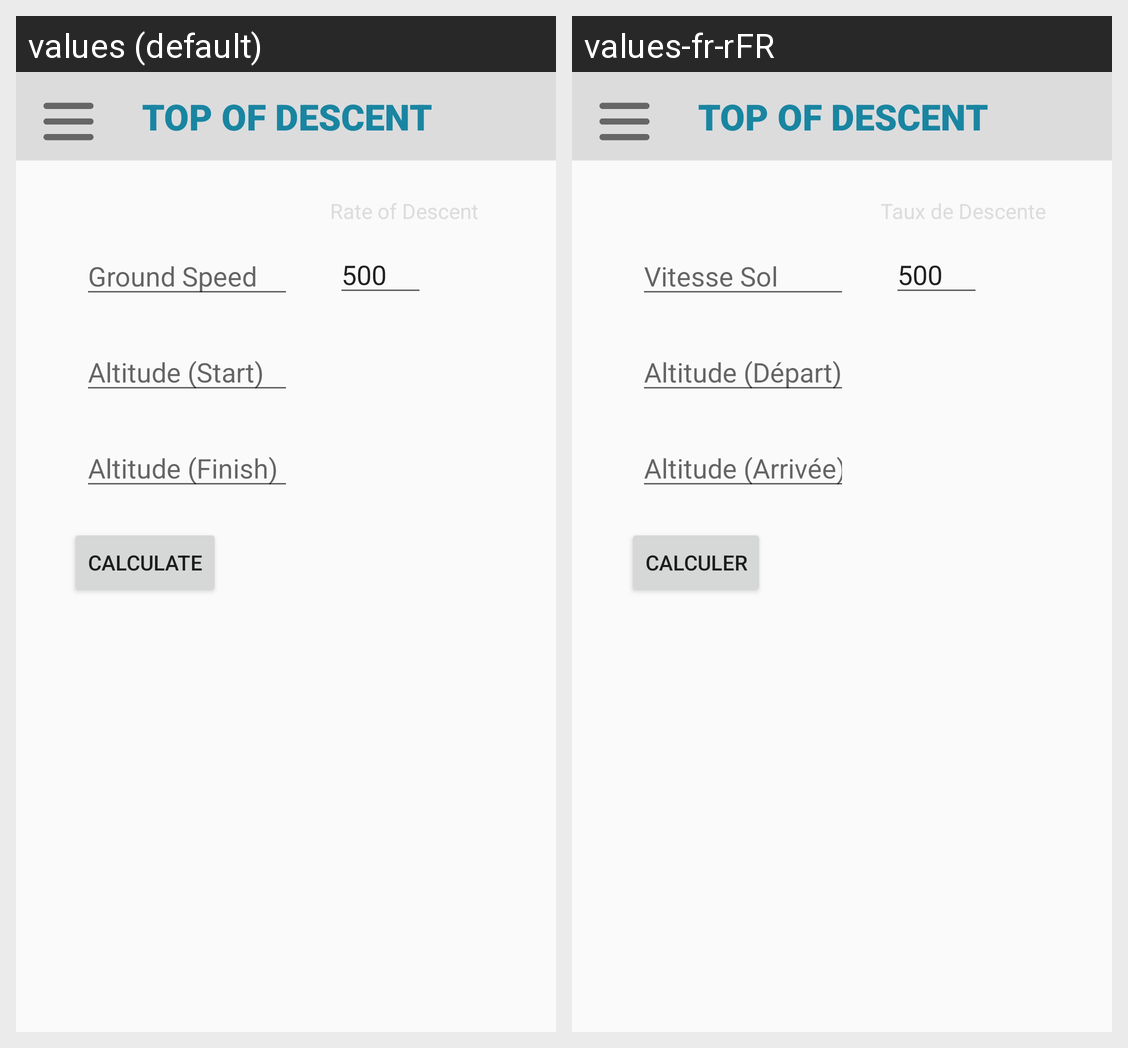

The same Android screen rendered under two of its app's locales, left to right. List the strings drawn on it with the default value and each locale's translation.
Android screen res/layout/activity_tod.xml rendered under 2 locales, left to right: values (default), values-fr-rFR. Device: Nexus 5 (rendered at 1080×1920; each locale shown at half size, 540×960, under a caption strip naming it); theme AppTheme.
Strings drawn on this screen, with the default value and each locale's value (text and hints the layout hard-codes, and strings that could not be matched under every locale, appear in the picture but are not listed):

title_top_of_descent
  values: TOP OF DESCENT
  values-fr-rFR: TOP OF DESCENT

input_hint_ground_speed
  values: Ground Speed
  values-fr-rFR: Vitesse Sol

input_hint_altitude_start
  values: Altitude (Start)
  values-fr-rFR: Altitude (Départ)

input_hint_altitude_finish
  values: Altitude (Finish)
  values-fr-rFR: Altitude (Arrivée)

btnValidate
  values: Calculate
  values-fr-rFR: Calculer
